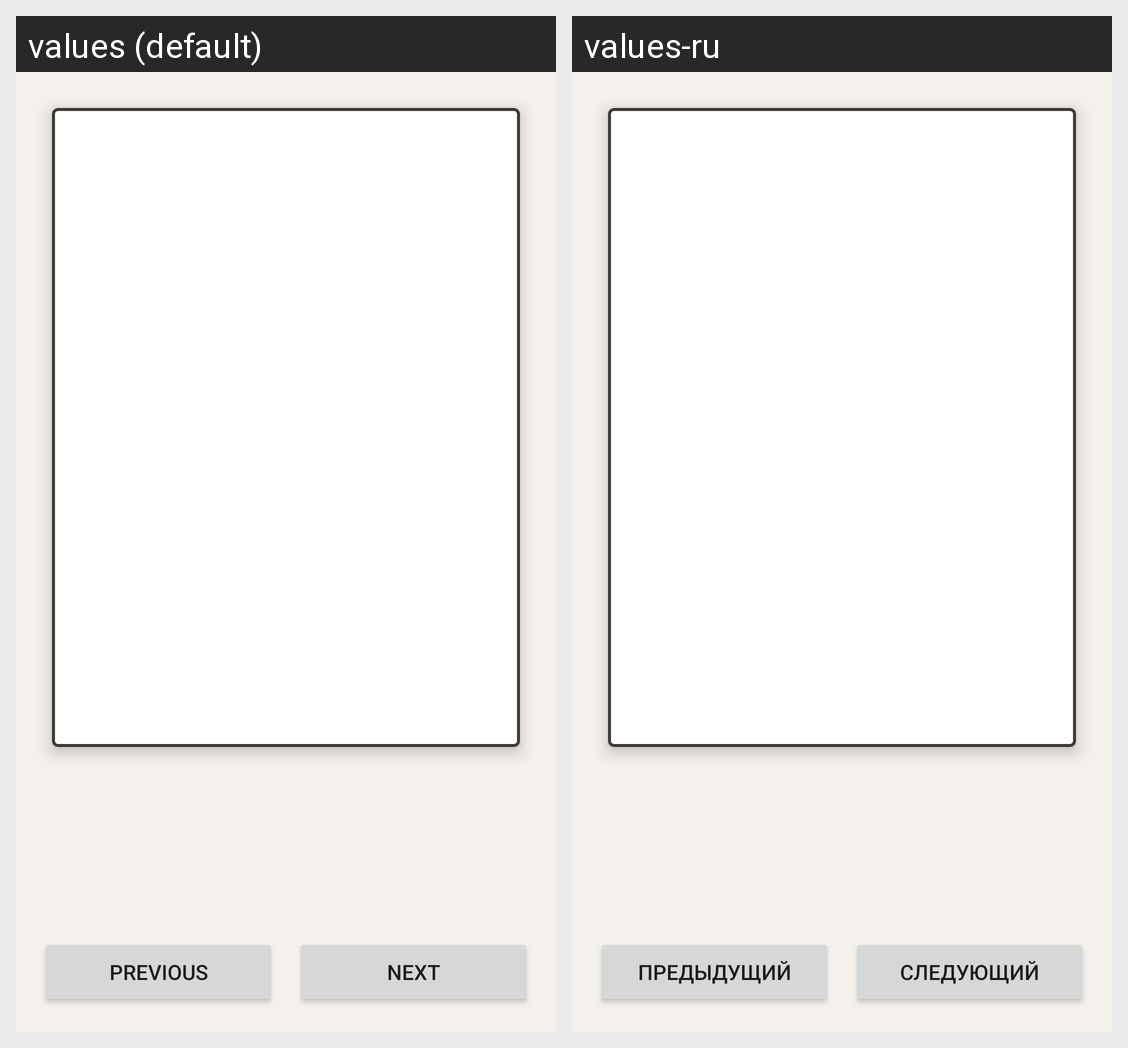

Strings drawn on this Android screen and how each of the app's shown locales translates them:
Android screen res/layout/activity_main.xml rendered under 2 locales, left to right: values (default), values-ru. Device: Nexus 5 (rendered at 1080×1920; each locale shown at half size, 540×960, under a caption strip naming it); theme Theme.Lab2Mobile.
Strings drawn on this screen, with the default value and each locale's value (text and hints the layout hard-codes, and strings that could not be matched under every locale, appear in the picture but are not listed):

button_previous
  values: Previous
  values-ru: Предыдущий

button_next
  values: Next
  values-ru: Следующий
